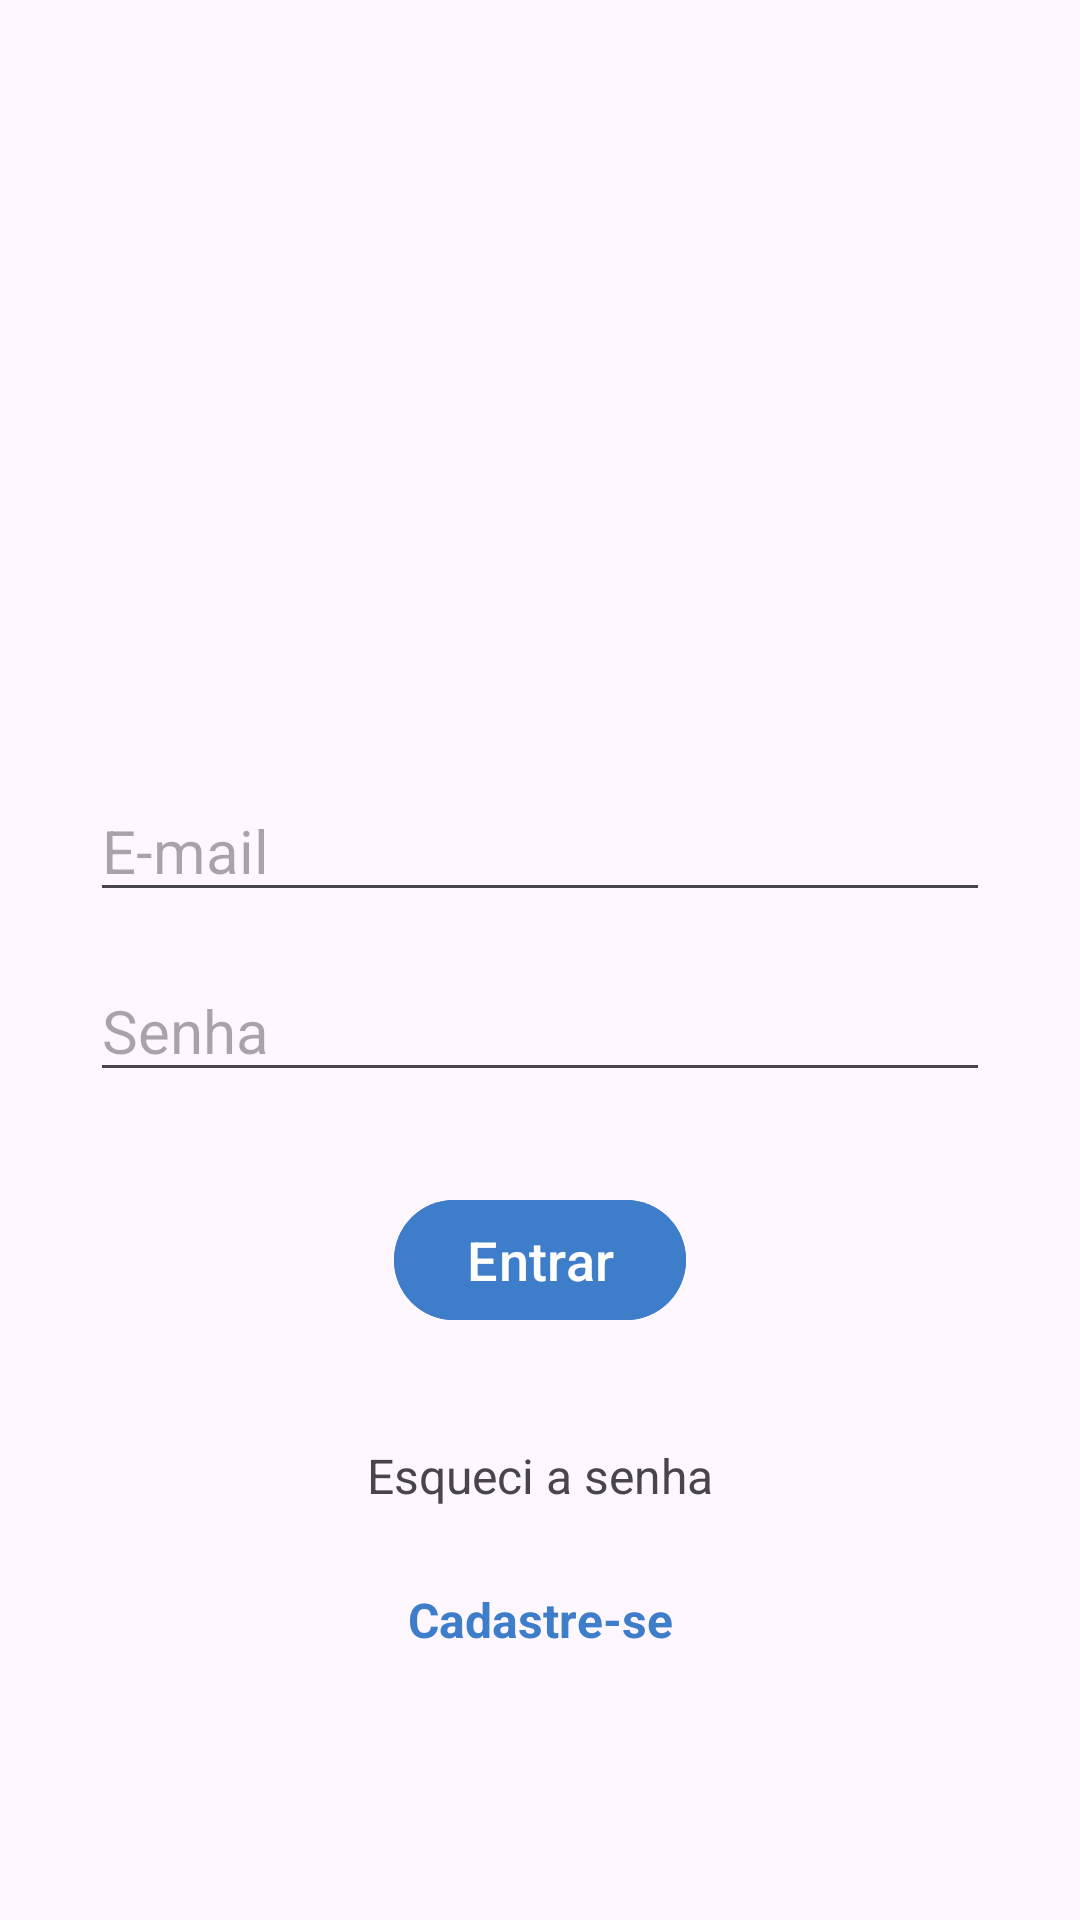

Layout XML and referenced resources for this Android screen:
<!-- AndroidManifest.xml: application theme Theme.Pokedex -->
<!-- res/layout/fragment_login.xml -->
<?xml version="1.0" encoding="utf-8"?>
<ScrollView xmlns:android="http://schemas.android.com/apk/res/android"
    xmlns:app="http://schemas.android.com/apk/res-auto"
    xmlns:tools="http://schemas.android.com/tools"
    android:layout_width="match_parent"
    android:layout_height="match_parent"
    android:fillViewport="true"
    tools:context=".Ui.LoginFragment">

    <androidx.constraintlayout.widget.ConstraintLayout
        android:layout_width="match_parent"
        android:layout_height="wrap_content"
        android:paddingHorizontal="30dp"
        android:paddingBottom="24dp">

        <ImageView
            android:id="@+id/logo_image"
            android:layout_width="140dp"
            android:layout_height="140dp"
            android:layout_marginTop="60dp"
            android:contentDescription="@string/app_name"
            android:src="@drawable/pokeball_pokemon_svgrepo_com"
            app:layout_constraintEnd_toEndOf="parent"
            app:layout_constraintStart_toStartOf="parent"
            app:layout_constraintTop_toTopOf="parent" />

        <EditText
            android:id="@+id/edit_email"
            android:layout_width="0dp"
            android:layout_height="wrap_content"
            android:layout_marginTop="60dp"
            android:autofillHints="emailAddress"
            android:hint="@string/email_hint"
            android:inputType="textEmailAddress"
            android:textSize="20sp"
            app:layout_constraintEnd_toEndOf="parent"
            app:layout_constraintStart_toStartOf="parent"
            app:layout_constraintTop_toBottomOf="@id/logo_image" />

        <EditText
            android:id="@+id/edit_password"
            android:layout_width="0dp"
            android:layout_height="wrap_content"
            android:layout_marginTop="16dp"
            android:autofillHints="password"
            android:hint="@string/password_hint"
            android:imeOptions="actionDone"
            android:inputType="textPassword"
            android:textSize="20sp"
            app:layout_constraintEnd_toEndOf="parent"
            app:layout_constraintStart_toStartOf="parent"
            app:layout_constraintTop_toBottomOf="@id/edit_email" />

        <Button
            android:id="@+id/login_button"
            android:layout_width="wrap_content"
            android:layout_height="wrap_content"
            android:layout_marginTop="32dp"
            android:backgroundTint="@color/blue"
            android:text="@string/login_button"
            android:textColor="@color/white"
            android:textSize="18sp"
            app:layout_constraintEnd_toEndOf="parent"
            app:layout_constraintStart_toStartOf="parent"
            app:layout_constraintTop_toBottomOf="@id/edit_password" />

        <ProgressBar
            android:id="@+id/progress_login"
            android:layout_width="wrap_content"
            android:layout_height="wrap_content"
            android:visibility="gone"
            app:layout_constraintBottom_toBottomOf="@id/login_button"
            app:layout_constraintStart_toEndOf="@id/login_button"
            app:layout_constraintTop_toTopOf="@id/login_button" />

        <TextView
            android:id="@+id/forgot_password"
            android:layout_width="wrap_content"
            android:layout_height="48dp"
            android:layout_marginTop="24dp"
            android:background="?attr/selectableItemBackground"
            android:gravity="center"
            android:paddingHorizontal="8dp"
            android:text="@string/forgot_password"
            android:textSize="16sp"
            app:layout_constraintEnd_toEndOf="parent"
            app:layout_constraintStart_toStartOf="parent"
            app:layout_constraintTop_toBottomOf="@id/login_button" />

        <TextView
            android:id="@+id/sign_up"
            android:layout_width="wrap_content"
            android:layout_height="48dp"
            android:background="?attr/selectableItemBackground"
            android:gravity="center"
            android:paddingHorizontal="8dp"
            android:text="@string/sign_up_link"
            android:textColor="@color/blue"
            android:textSize="16sp"
            android:textStyle="bold"
            app:layout_constraintEnd_toEndOf="parent"
            app:layout_constraintStart_toStartOf="parent"
            app:layout_constraintTop_toBottomOf="@id/forgot_password" />

    </androidx.constraintlayout.widget.ConstraintLayout>
</ScrollView>
<!-- resources referenced by this layout -->
<resources>
  <color name="blue">#3D7DCA</color>
  <color name="white">#FFFFFFFF</color>
  <string name="app_name">Pokedex</string>
  <string name="email_hint">E-mail</string>
  <string name="forgot_password">Esqueci a senha</string>
  <string name="login_button">Entrar</string>
  <string name="password_hint">Senha</string>
  <string name="sign_up_link">Cadastre-se</string>
  <style name="Theme.Pokedex" parent="Base.Theme.Pokedex" />
  <style name="Base.Theme.Pokedex" parent="Theme.Material3.DayNight.NoActionBar">
      </style>
</resources>
